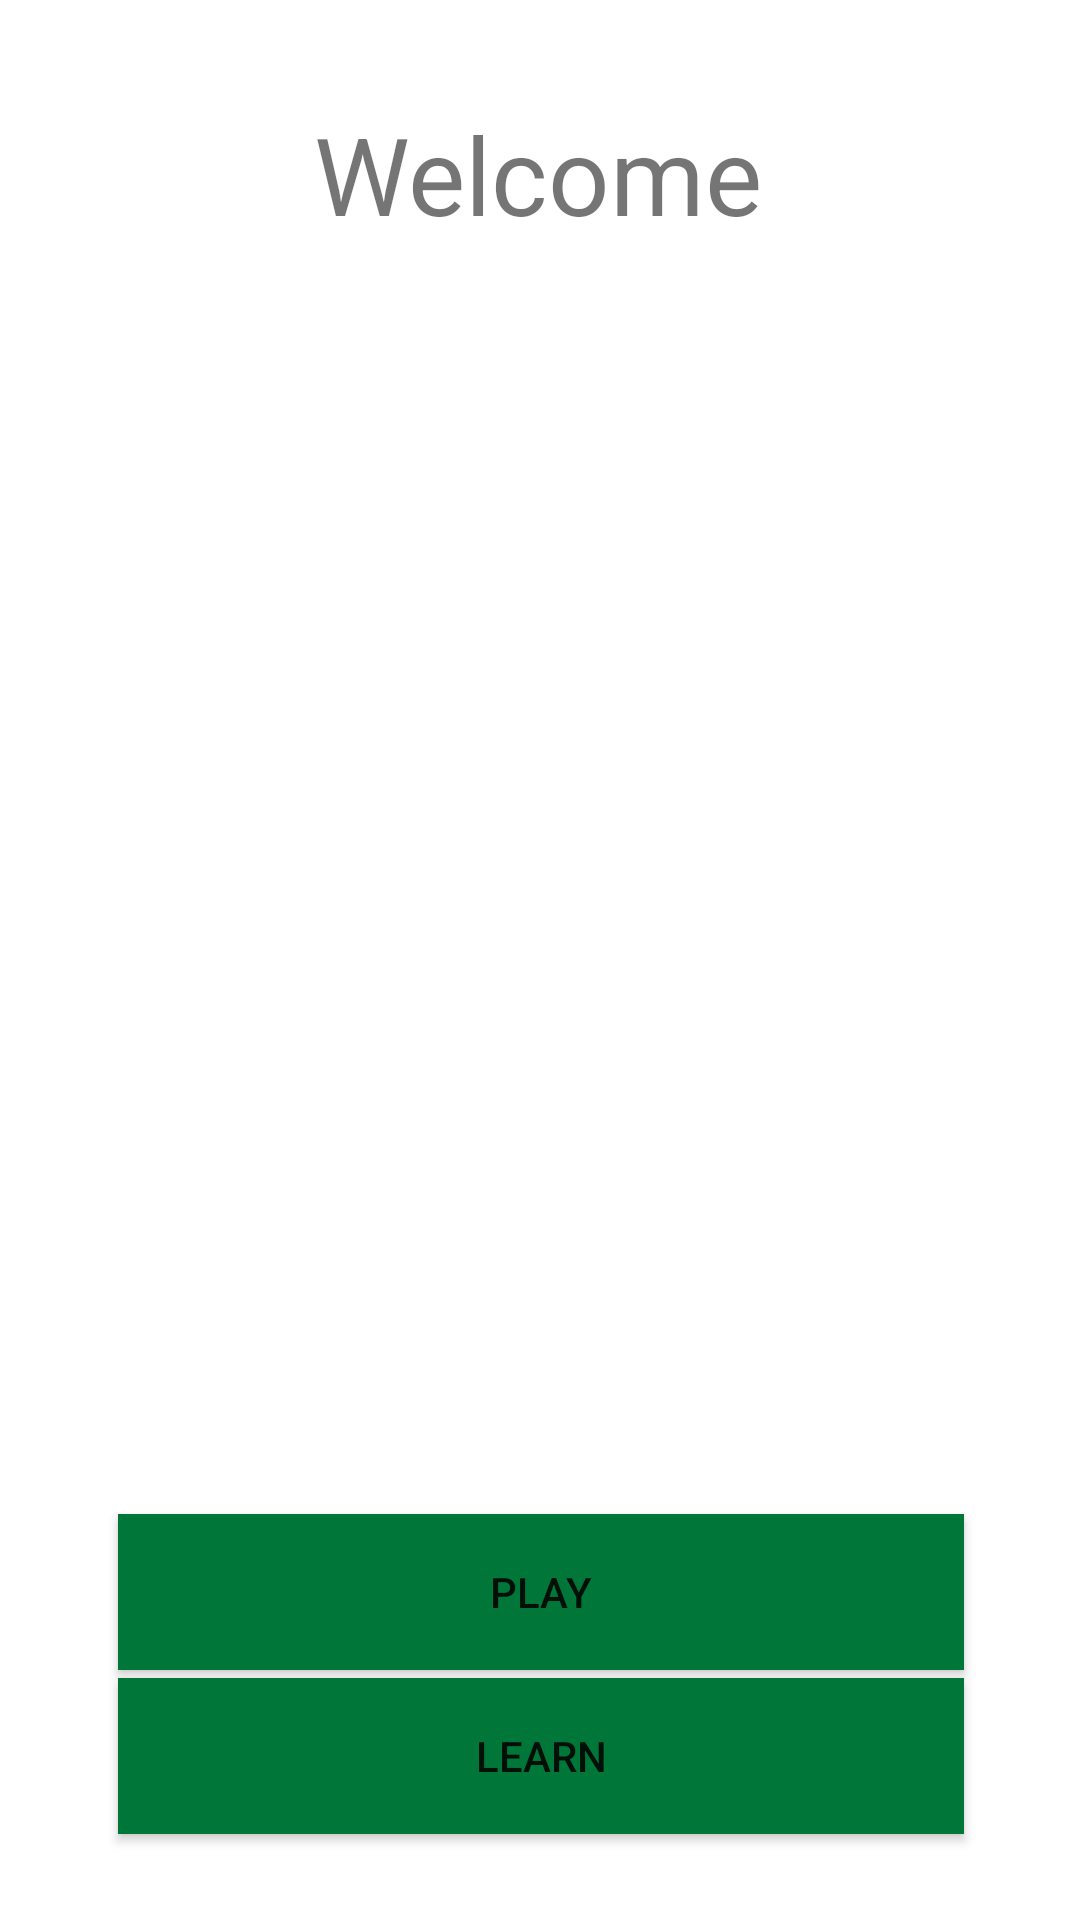

Here is an Android app screen rendered from its layout file. Give the layout XML and the strings, colors and styles it references.
<!-- AndroidManifest.xml: application theme Theme.LittleBrain -->
<!-- res/layout/activity_main.xml -->
<?xml version="1.0" encoding="utf-8"?>
<androidx.constraintlayout.widget.ConstraintLayout xmlns:android="http://schemas.android.com/apk/res/android"
    xmlns:app="http://schemas.android.com/apk/res-auto"
    xmlns:tools="http://schemas.android.com/tools"
    android:layout_width="match_parent"
    android:layout_height="match_parent"
    tools:context="Activity.MainActivity">

    <ImageView
        android:id="@+id/imageView8"
        android:layout_width="415dp"
        android:layout_height="733dp"

        app:layout_constraintBottom_toBottomOf="parent"
        app:layout_constraintEnd_toEndOf="parent"
        app:layout_constraintHorizontal_bias="0.0"
        app:layout_constraintStart_toStartOf="parent"
        app:layout_constraintTop_toTopOf="parent"
        app:layout_constraintVertical_bias="0.0" />
    

    <Button
        android:id="@+id/BTN_Learn"
        android:layout_width="282dp"
        android:layout_height="52dp"
        android:background="#007638"
        android:backgroundTint="#007638"
        android:text="Learn"
        app:layout_constraintBottom_toBottomOf="parent"
        app:layout_constraintEnd_toEndOf="parent"
        app:layout_constraintHorizontal_bias="0.503"
        app:layout_constraintStart_toStartOf="parent"
        app:layout_constraintTop_toTopOf="parent"
        app:layout_constraintVertical_bias="0.951" />

    <Button
        android:id="@+id/BTN_Play"
        style="@style/Widget.AppCompat.Button"
        android:layout_width="282dp"
        android:layout_height="52dp"
        android:background="#007638"
        android:backgroundTint="#007638"
        android:text="Play"
        android:visibility="visible"
        app:layout_constraintBottom_toBottomOf="parent"
        app:layout_constraintEnd_toEndOf="parent"
        app:layout_constraintHorizontal_bias="0.503"
        app:layout_constraintStart_toStartOf="parent"
        app:layout_constraintTop_toTopOf="parent"
        app:layout_constraintVertical_bias="0.858"
        tools:visibility="visible" />

    <TextView
        android:id="@+id/TXT_Header"
        android:layout_width="wrap_content"
        android:layout_height="wrap_content"
        android:text="Welcome"
        android:textSize="36sp"
        app:layout_constraintBottom_toBottomOf="parent"
        app:layout_constraintEnd_toEndOf="parent"
        app:layout_constraintHorizontal_bias="0.498"
        app:layout_constraintStart_toStartOf="parent"
        app:layout_constraintTop_toTopOf="@+id/imageView8"
        app:layout_constraintVertical_bias="0.057" />
</androidx.constraintlayout.widget.ConstraintLayout>
<!-- resources referenced by this layout -->
<resources>
  <style name="Theme.LittleBrain" parent="Theme.MaterialComponents.DayNight.NoActionBar">
          
          <item name="colorPrimary">@color/pokerGreen</item>
          <item name="colorPrimaryVariant">@color/purple_700</item>
          <item name="colorOnPrimary">@color/white</item>
          
          <item name="colorSecondary">@color/teal_200</item>
          <item name="colorSecondaryVariant">@color/teal_700</item>
          <item name="colorOnSecondary">@color/black</item>
          
          <item name="android:statusBarColor" tools:targetApi="l">?attr/colorPrimaryVariant</item>
          
      </style>
  <color name="pokerGreen">#007638</color>
  <color name="purple_700">#FF3700B3</color>
  <color name="white">#FFFFFFFF</color>
  <color name="teal_200">#FF03DAC5</color>
  <color name="teal_700">#FF018786</color>
  <color name="black">#FF000000</color>
</resources>
